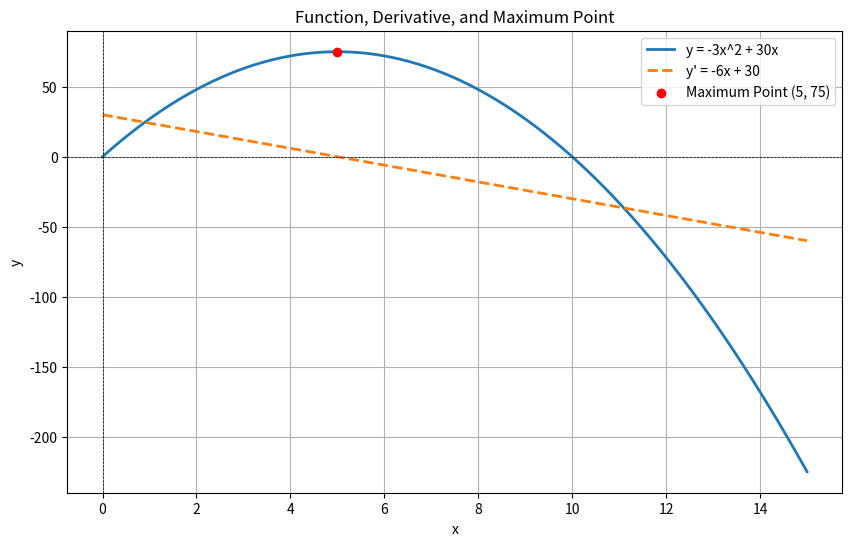

Write Python code to recreate this figure.
# -*- coding: utf-8 -*-
"""ДЗ5_Кравченко Сергій.ipynb

Automatically generated by Colab.

Original file is located at
    https://colab.research.google.com/drive/1OdRROvQqJAX9kj3e5UuCd0l1-kwX_taj

### Завдання 1

Виконай диференціювання функції та знайди значення похідних у точках $x = 1$ і $x = -1/2$. Розв’яжи програмно та аналітично.

\
1. $\frac{x^3}{3} + \frac{x^2}{2} - 2x$  

\
2. $\sqrt{x^2 + 1}$  

\
3. $\frac{1}{\sqrt{x^2 + 1}}$



## Аналітичне розв'язання

### **Функція 1**:  
$f(x) = \frac{x^3}{3} + \frac{x^2}{2} - 2x$

#### Крок 1: Знаходимо похідну функції $f(x)$

Диференціюємо кожний доданок окремо:
- $\frac{d}{dx}\left(\frac{x^3}{3}\right) = \frac{1}{3} \cdot 3x^2 = x^2$
- $\frac{d}{dx}\left(\frac{x^2}{2}\right) = \frac{1}{2} \cdot 2x = x$
- $\frac{d}{dx}(-2x) = -2$

Похідна функції:  
$f'(x) = x^2 + x - 2$

#### Крок 2: Знаходимо значення похідної в точці $x = 1$

$f'(1) = (1)^2 + 1 - 2 = 1 + 1 - 2 = 0$

#### Крок 3: Знаходимо значення похідної в точці $x = -\frac{1}{2}$

Обчислюємо:  
$\left(-\frac{1}{2}\right)^2 = \frac{1}{4}$  

Підставляємо в похідну:
$f'\left(-\frac{1}{2}\right) = \frac{1}{4} - \frac{1}{2} - 2 = -\frac{9}{4} = - 2,25$

---

### **Функція 2**:  
$g(x) = \sqrt{x^2 + 1}$

#### Крок 1: Знаходимо похідну функції $g(x)$

Перепишемо функцію у вигляді степеня:  
$g(x) = (x^2 + 1)^{\frac{1}{2}}$  

Застосуємо правило ланцюга:
- Зовнішня функція: $u^{\frac{1}{2}}, \quad \frac{d}{dx} = \frac{1}{2} u^{-\frac{1}{2}}$
- Внутрішня функція: $u = x^2 + 1, \quad \frac{d}{dx} = 2x$

Похідна:  
$g'(x) = \frac{1}{2}(x^2 + 1)^{-\frac{1}{2}} \cdot 2x = \frac{x}{\sqrt{x^2 + 1}}$

#### Крок 2: Знаходимо значення похідної в точці $x = 1$

$g'(1) = \frac{1}{\sqrt{1^2 + 1}} = \frac{1}{\sqrt{2}} = \frac{\sqrt{2}}{2}$

#### Крок 3: Знаходимо значення похідної в точці $x = -\frac{1}{2}$

Обчислюємо знаменник:  
$\left(-\frac{1}{2}\right)^2 + 1 = \frac{1}{4} + 1 = \frac{5}{4} = \sqrt{\frac{5}{4}} = \frac{\sqrt{5}}{2}$  

Підставляємо в похідну:  
$g'\left(-\frac{1}{2}\right) = \frac{-\frac{1}{2}}{\frac{\sqrt{5}}{2}} = -\frac{1}{\sqrt{5}} = -\frac{\sqrt{5}}{5} = - 0,447$

---

### **Функція 3**:  
$h(x) = \frac{1}{\sqrt{x^2 + 1}}$

#### Крок 1: Знаходимо похідну функції $h(x)$

Перепишемо функцію у вигляді степеня:  
$h(x) = (x^2 + 1)^{-\frac{1}{2}}$  

Застосуємо правило ланцюга:
- Зовнішня функція: $u^{-\frac{1}{2}}, \quad \frac{d}{dx} = -\frac{1}{2} u^{-\frac{3}{2}}$
- Внутрішня функція: $u = x^2 + 1, \quad \frac{d}{dx} = 2x$

Похідна:  
$h'(x) = -\frac{1}{2}(x^2 + 1)^{-\frac{3}{2}} \cdot 2x = -\frac{x}{(x^2 + 1)^{\frac{3}{2}}}$

#### Крок 2: Знаходимо значення похідної в точці $x = 1$

Обчислюємо знаменник:  
$(1^2 + 1)^{\frac{3}{2}} = 2^{\frac{3}{2}} = 2\sqrt{2}$  

Підставляємо в похідну:  
$h'(1) = -\frac{1}{2\sqrt{2}} = -\frac{\sqrt{2}}{4}$

#### Крок 3: Знаходимо значення похідної в точці $x = -\frac{1}{2}$

Обчислюємо знаменник:  
$\left(\left(-\frac{1}{2}\right)^2 + 1\right)^{\frac{3}{2}} = \left(\frac{1}{4} + 1\right)^{\frac{3}{2}} = \left(\frac{5}{4}\right)^{\frac{3}{2}} = \frac{(\sqrt{5})^3}{2^3} = \frac{5\sqrt{5}}{8}$  

Підставляємо в похідну:  
$h'\left(-\frac{1}{2}\right) = -\frac{-\frac{1}{2}}{\frac{5\sqrt{5}}{8}} = \frac{4}{5\sqrt{5}} = \frac{4\sqrt{5}}{25} = 0,357$
"""

import sympy as sp

# Задаємо змінну
x = sp.symbols('x')

# Функція 1: f(x) = x^3/3 + x^2/2 - 2x
f = x**3 / 3 + x**2 / 2 - 2*x
f_prime = sp.diff(f, x)

# Значення похідної у точках x = 1 і x = -1/2
f_prime_at_1 = f_prime.subs(x, 1)
f_prime_at_neg_half = f_prime.subs(x, -1/2)

# Функція 2: g(x) = sqrt(x^2 + 1)
g = sp.sqrt(x**2 + 1)
g_prime = sp.diff(g, x)

# Значення похідної у точках x = 1 і x = -1/2
g_prime_at_1 = g_prime.subs(x, 1)
g_prime_at_neg_half = g_prime.subs(x, -1/2)

# Функція 3: h(x) = 1 / sqrt(x^2 + 1)
h = 1 / sp.sqrt(x**2 + 1)
h_prime = sp.diff(h, x)

# Значення похідної у точках x = 1 і x = -1/2
h_prime_at_1 = h_prime.subs(x, 1)
h_prime_at_neg_half = h_prime.subs(x, -1/2)

# Виведення результатів
print("Функція 1:")
print(f"f'(1) = {f_prime_at_1}")
print(f"f'(-1/2) = {f_prime_at_neg_half}")
print()

print("Функція 2:")
print(f"g'(1) = {g_prime_at_1}")
print(f"g'(-1/2) = {g_prime_at_neg_half}")
print()

print("Функція 3:")
print(f"h'(1) = {h_prime_at_1}")
print(f"h'(-1/2) = {h_prime_at_neg_half}")



"""###Завдання 2

Аналітично виконай диференціювання функції та знайди точку максимуму. Програмно візуалізуй функцію, її похідну та точку максимуму.

\
$y = -3x^2 + 30x.$

#Розвязання

## Крок 1: Визначення функції та її похідної

Задано функцію:  
$y = -3x^2 + 30x$  

Щоб знайти точки екстремуму, обчислюємо першу похідну:  
$y' = \frac{d}{dx}(-3x^2 + 30x) = -6x + 30$

---

### Крок 2: Пошук критичних точок

Критичні точки — це ті значення $x$, при яких перша похідна дорівнює нулю:  
$y' = -6x + 30 = 0$  

Розв'яжемо це рівняння:  
$-6x + 30 = 0 \quad \Rightarrow \quad -6x = -30 \quad \Rightarrow \quad x = 5$  

Таким чином, критична точка знаходиться при $x = 5$.

---

### Крок 3: Визначення характеру критичної точки

Щоб зрозуміти, чи є ця точка максимумом або мінімумом, обчислимо другу похідну функції:  
$y'' = \frac{d}{dx}(-6x + 30) = -6$  

Оскільки друга похідна $y'' = -6$ є від’ємною, це означає, що в точці $x = 5$ функція має **максимум**.

---

### Крок 4: Знаходження значення функції в точці максимуму

Підставимо $x = 5$ у початкову функцію, щоб обчислити $y$:  
$y = -3x^2 + 30x$  
$y = -3(5)^2 + 30(5) = -3 \cdot 25 + 150 = -75 + 150 = 75$  

Таким чином, максимальне значення функції дорівнює $y = 75$.

---

### Крок 5: Висновок

Функція $y = -3x^2 + 30x$ досягає максимуму при $x = 5$, і значення в цій точці дорівнює $y = 75$.  
Отже, точка максимуму — це $(5, 75)$.

---

### Додаткова візуалізація

На графіку можна побачити:
1. **Графік функції** $y = -3x^2 + 30x$.  
2. **Графік похідної** $y' = -6x + 30$.  
3. **Максимальну точку** $(5, 75)$, яка виділена червоною крапкою.

Цей підхід чітко демонструє зв'язок між аналітичним розв'язанням і графічним представленням результатів.

"""

import numpy as np
import matplotlib.pyplot as plt
from sympy import symbols, diff, solve

# Функція та її похідна
x = symbols('x')
y = -3*x**2 + 30*x
dy_dx = diff(y, x)
critical_points = solve(dy_dx, x)  # Вирішення dy/dx = 0 для пошуку точки максимуму

# Пошук максимуму
y_values_at_critical_points = [(point, y.subs(x, point)) for point in critical_points]
max_point = max(y_values_at_critical_points, key=lambda item: item[1])  # Знаходження максимумму

# Виведення x та y значення
x_max, y_max = max_point


x_values = np.linspace(0, 15, 500)
y_values = -3 * x_values**2 + 30 * x_values
dy_dx_values = -6 * x_values + 30

plt.figure(figsize=(10, 6))

# Візуалізація
plt.plot(x_values, y_values, label="y = -3x^2 + 30x", linewidth=2)


plt.plot(x_values, dy_dx_values, label="y' = -6x + 30", linestyle="--", linewidth=2)

# Максимальня точка
plt.scatter(float(x_max), float(y_max), color='red', label=f"Maximum Point ({x_max}, {y_max})", zorder=5)


plt.title("Function, Derivative, and Maximum Point")
plt.xlabel("x")
plt.ylabel("y")
plt.axhline(0, color='black', linewidth=0.5, linestyle="--")
plt.axvline(0, color='black', linewidth=0.5, linestyle="--")
plt.legend()
plt.grid(True)


plt.show()

# Вивід результату
x_max, y_max

"""### Висновок

Функція $y = -3x^2 + 30x$ досягає максимуму при $x = 5$, і значення в цій точці дорівнює $y = 75$.  
Отже, точка максимуму — це $(5, 75)$.
"""
